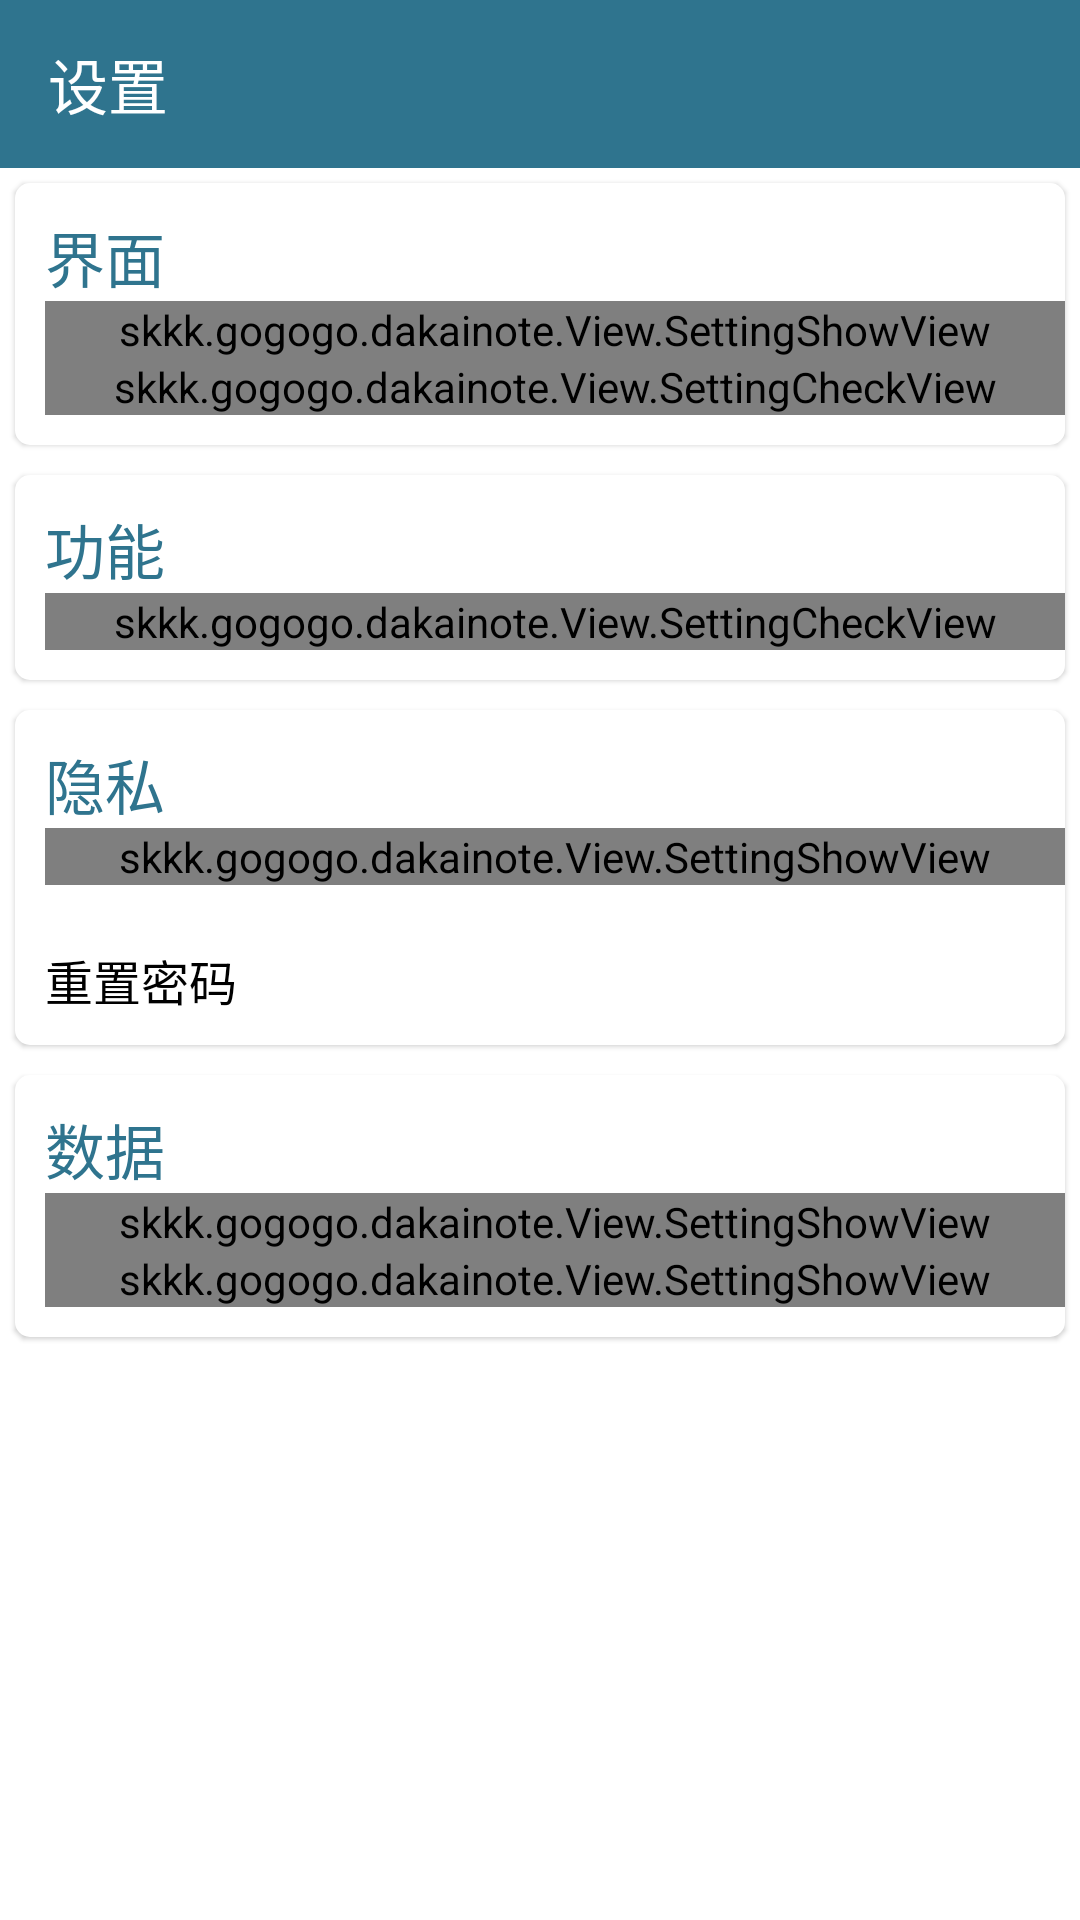

This screen was rendered from an Android layout file. Write that file and the resources it references.
<!-- AndroidManifest.xml: activity theme AppTheme -->
<!-- res/layout/activity_setting.xml -->
<?xml version="1.0" encoding="utf-8"?>
<android.support.design.widget.CoordinatorLayout
    xmlns:android="http://schemas.android.com/apk/res/android"
    xmlns:app="http://schemas.android.com/apk/res-auto"
    xmlns:tools="http://schemas.android.com/tools"
    android:layout_width="match_parent"
    android:layout_height="match_parent"
    android:background="?attr/mainBackground"
    android:fitsSystemWindows="true"
    tools:context="skkk.gogogo.dakainote.Activity.SettingActivity.SettingActivity">


        <LinearLayout
            android:layout_width="match_parent"
            android:layout_height="match_parent"
            android:orientation="vertical">
            <android.support.design.widget.AppBarLayout
                android:layout_width="match_parent"
                android:layout_height="wrap_content"
                android:theme="@style/AppTheme.AppBarOverlay">

                <android.support.v7.widget.Toolbar
                    android:id="@+id/toolbar"
                    android:layout_width="match_parent"
                    android:layout_height="?attr/actionBarSize"
                    android:background="?attr/colorPrimary"
                    app:popupTheme="@style/AppTheme.PopupOverlay"
                    app:title="@string/setting"/>

            </android.support.design.widget.AppBarLayout>

            <android.support.v4.widget.NestedScrollView
                android:id="@id/nsv_setting"
                android:layout_width="match_parent"
                android:layout_height="match_parent">

            <include layout="@layout/content_setting"/>

            </android.support.v4.widget.NestedScrollView>

        </LinearLayout>




</android.support.design.widget.CoordinatorLayout>
<!-- res/layout/content_setting.xml (included above) -->
<?xml version="1.0" encoding="utf-8"?>
<android.support.design.widget.CoordinatorLayout
    xmlns:android="http://schemas.android.com/apk/res/android"
    xmlns:app="http://schemas.android.com/apk/res-auto"
    xmlns:tools="http://schemas.android.com/tools"
    android:layout_width="match_parent"
    android:layout_height="match_parent"
    xmlns:setting="http://schemas.android.com/apk/res-auto"
    app:layout_behavior="@string/appbar_scrolling_view_behavior"
    tools:context="skkk.gogogo.dakainote.Activity.SettingActivity.SettingActivity"
    tools:showIn="@layout/activity_setting"
    android:id="@id/cl_setting">

    <LinearLayout
        android:layout_width="match_parent"
        android:layout_height="match_parent"
        android:background="?attr/mainBackground"
        android:orientation="vertical">

        <LinearLayout
            android:layout_width="match_parent"
            android:layout_height="wrap_content"
            android:layout_margin="5dp"
            android:background="@drawable/shape_setting_bg"
            android:elevation="1dp"
            android:orientation="vertical">

            <TextView
                style="@style/SettingTitleStyle"
                android:layout_marginLeft="10dp"
                android:layout_marginTop="10dp"
                android:text="@string/setting_title_1"/>

            <skkk.gogogo.dakainote.View.SettingShowView
                android:id="@id/ssv_setting_note_style"
                android:layout_width="match_parent"
                android:layout_height="wrap_content"
                android:layout_marginLeft="10dp"
                setting:settingShowText="瀑布流"
                setting:settingTitleText="笔记样式"></skkk.gogogo.dakainote.View.SettingShowView>

            <skkk.gogogo.dakainote.View.SettingCheckView
                android:id="@id/scv_setting_night"
                android:layout_width="match_parent"
                android:layout_height="wrap_content"
                android:layout_marginBottom="10dp"
                android:layout_marginLeft="10dp"
                setting:checkTitleText="夜间模式"></skkk.gogogo.dakainote.View.SettingCheckView>

        </LinearLayout>

        <LinearLayout
            android:layout_width="match_parent"
            android:layout_height="wrap_content"
            android:layout_margin="5dp"
            android:background="@drawable/shape_setting_bg"
            android:elevation="1dp"
            android:orientation="vertical">

            <TextView
                style="@style/SettingTitleStyle"
                android:layout_marginLeft="10dp"
                android:layout_marginTop="10dp"
                android:text="@string/setting_title_4"/>

            <skkk.gogogo.dakainote.View.SettingCheckView
                android:id="@id/scv_setting_notify"
                android:layout_width="match_parent"
                android:layout_height="wrap_content"
                android:layout_marginBottom="10dp"
                android:layout_marginLeft="10dp"
                setting:checkTitleText="开启状态栏便捷入口"></skkk.gogogo.dakainote.View.SettingCheckView>

        </LinearLayout>

        <LinearLayout
            android:layout_width="match_parent"
            android:layout_height="wrap_content"
            android:layout_margin="5dp"
            android:background="@drawable/shape_setting_bg"
            android:elevation="1dp"
            android:orientation="vertical">

            <TextView
                style="@style/SettingTitleStyle"
                android:layout_marginLeft="10dp"
                android:layout_marginTop="10dp"
                android:text="@string/setting_title_3"/>

            <skkk.gogogo.dakainote.View.SettingShowView
                android:id="@id/ssv_setting_lock"
                android:layout_width="match_parent"
                android:layout_height="wrap_content"
                android:layout_marginBottom="10dp"
                android:layout_marginLeft="10dp"
                setting:settingShowText="开启上锁"
                setting:settingTitleText="上锁"></skkk.gogogo.dakainote.View.SettingShowView>

            <TextView
                android:id="@+id/tv_setting_reset_pw"
                style="@style/SettingBodyTitleStyle"
                android:layout_marginBottom="10dp"
                android:layout_marginLeft="10dp"
                android:text="重置密码"/>

        </LinearLayout>

        <LinearLayout
            android:layout_width="match_parent"
            android:layout_height="wrap_content"
            android:layout_margin="5dp"
            android:background="@drawable/shape_setting_bg"
            android:elevation="1dp"
            android:orientation="vertical">

            <TextView
                style="@style/SettingTitleStyle"
                android:layout_marginLeft="10dp"
                android:layout_marginTop="10dp"
                android:text="@string/setting_title_2"/>

            <skkk.gogogo.dakainote.View.SettingShowView
                android:id="@id/ssv_setting_backup"
                android:layout_width="match_parent"
                android:layout_height="wrap_content"
                android:layout_marginLeft="10dp"
                setting:settingShowText="上一次备份"
                setting:settingTitleText="备份"
                ></skkk.gogogo.dakainote.View.SettingShowView>

            <skkk.gogogo.dakainote.View.SettingShowView
                android:id="@id/ssv_setting_resave"
                android:layout_width="match_parent"
                android:layout_height="wrap_content"
                android:layout_marginBottom="10dp"
                android:layout_marginLeft="10dp"
                setting:settingShowText="上一次恢复"
                setting:settingTitleText="恢复">
            </skkk.gogogo.dakainote.View.SettingShowView>

        </LinearLayout>

    </LinearLayout>

</android.support.design.widget.CoordinatorLayout>
<!-- resources referenced by this layout -->
<resources>
  <!-- drawable shape_setting_bg (drawable) -->
  <?xml version="1.0" encoding="utf-8"?>
  <shape xmlns:android="http://schemas.android.com/apk/res/android"
      android:shape="rectangle">
      <solid android:color="?attr/mainBackground"/>
      <corners android:radius="5dp"/>
  
  </shape>
  <string name="setting">设置</string>
  <string name="setting_title_1">界面</string>
  <string name="setting_title_2">数据</string>
  <string name="setting_title_3">隐私</string>
  <string name="setting_title_4">功能</string>
  <style name="AppTheme.AppBarOverlay" parent="ThemeOverlay.AppCompat.Dark.ActionBar" />
  <style name="AppTheme.PopupOverlay" parent="ThemeOverlay.AppCompat.Light" />
  <style name="SettingBodyTitleStyle">
          <item name="android:layout_marginTop">10dp</item>
          <item name="android:textSize">16sp</item>
          <item name="android:textColor">?attr/styleTextColor</item>
          <item name="android:layout_width">match_parent</item>
          <item name="android:layout_height">wrap_content</item>
      </style>
  <style name="SettingTitleStyle">
          <item name="android:textColor">@color/colorPrimary</item>
          <item name="android:textSize">20sp</item>
          <item name="android:layout_width">wrap_content</item>
          <item name="android:layout_height">wrap_content</item>
      </style>
  <style name="AppTheme" parent="Theme.AppCompat.Light.DarkActionBar">
          
          <item name="windowActionBar">false</item>
          <item name="windowNoTitle">true</item>
          <item name="colorPrimary">@color/colorPrimary</item>
          <item name="colorPrimaryDark">@color/colorPrimaryDark</item>
          <item name="colorAccent">@color/colorAccent</item>
          
          <item name="mainBackground">@android:color/white</item>
          <item name="styleTextColor">@android:color/black</item>
          <item name="styleTextColor55">#77000000</item>
          <item name="styleBackgroundIconColor">@color/colorPrimary</item>
          <item name="styleCardBackground">@android:color/white</item>
  
      </style>
  <color name="colorPrimary">#2F748E</color>
  <color name="colorPrimaryDark">#2F748E</color>
  <color name="colorAccent">#dc7878</color>
</resources>
